7-way image classification set "PBC_balanced_notebook" from GitHub (AslihanINAN/PBCNet-SE-MBConv); label vocabulary: basophil, eosinophil, erythroblast, lymphocyte, monocyte, neutrophil, platelet.

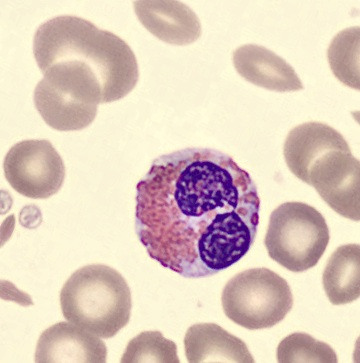
Label: eosinophil

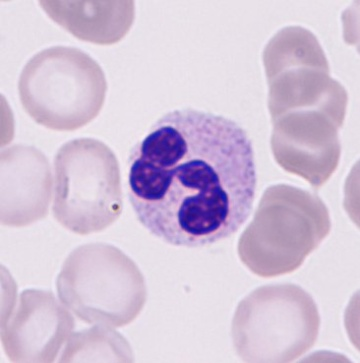
Label: neutrophil

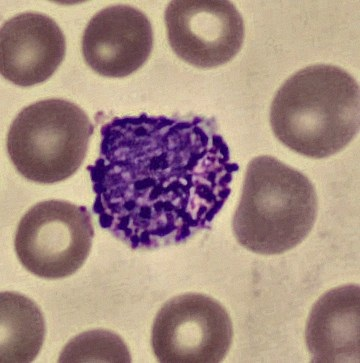
Label: basophil

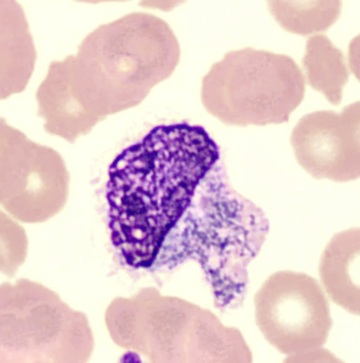
Label: monocyte

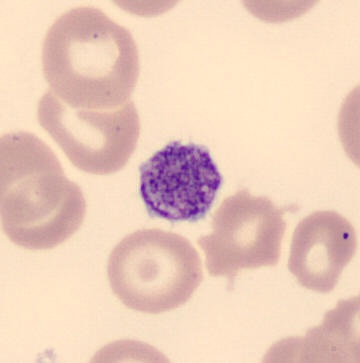
Label: platelet

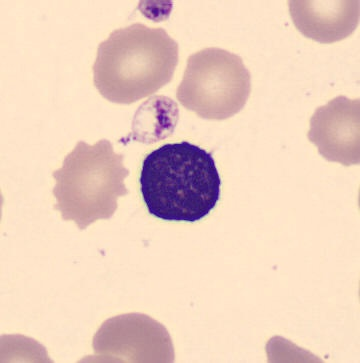
Label: lymphocyte
